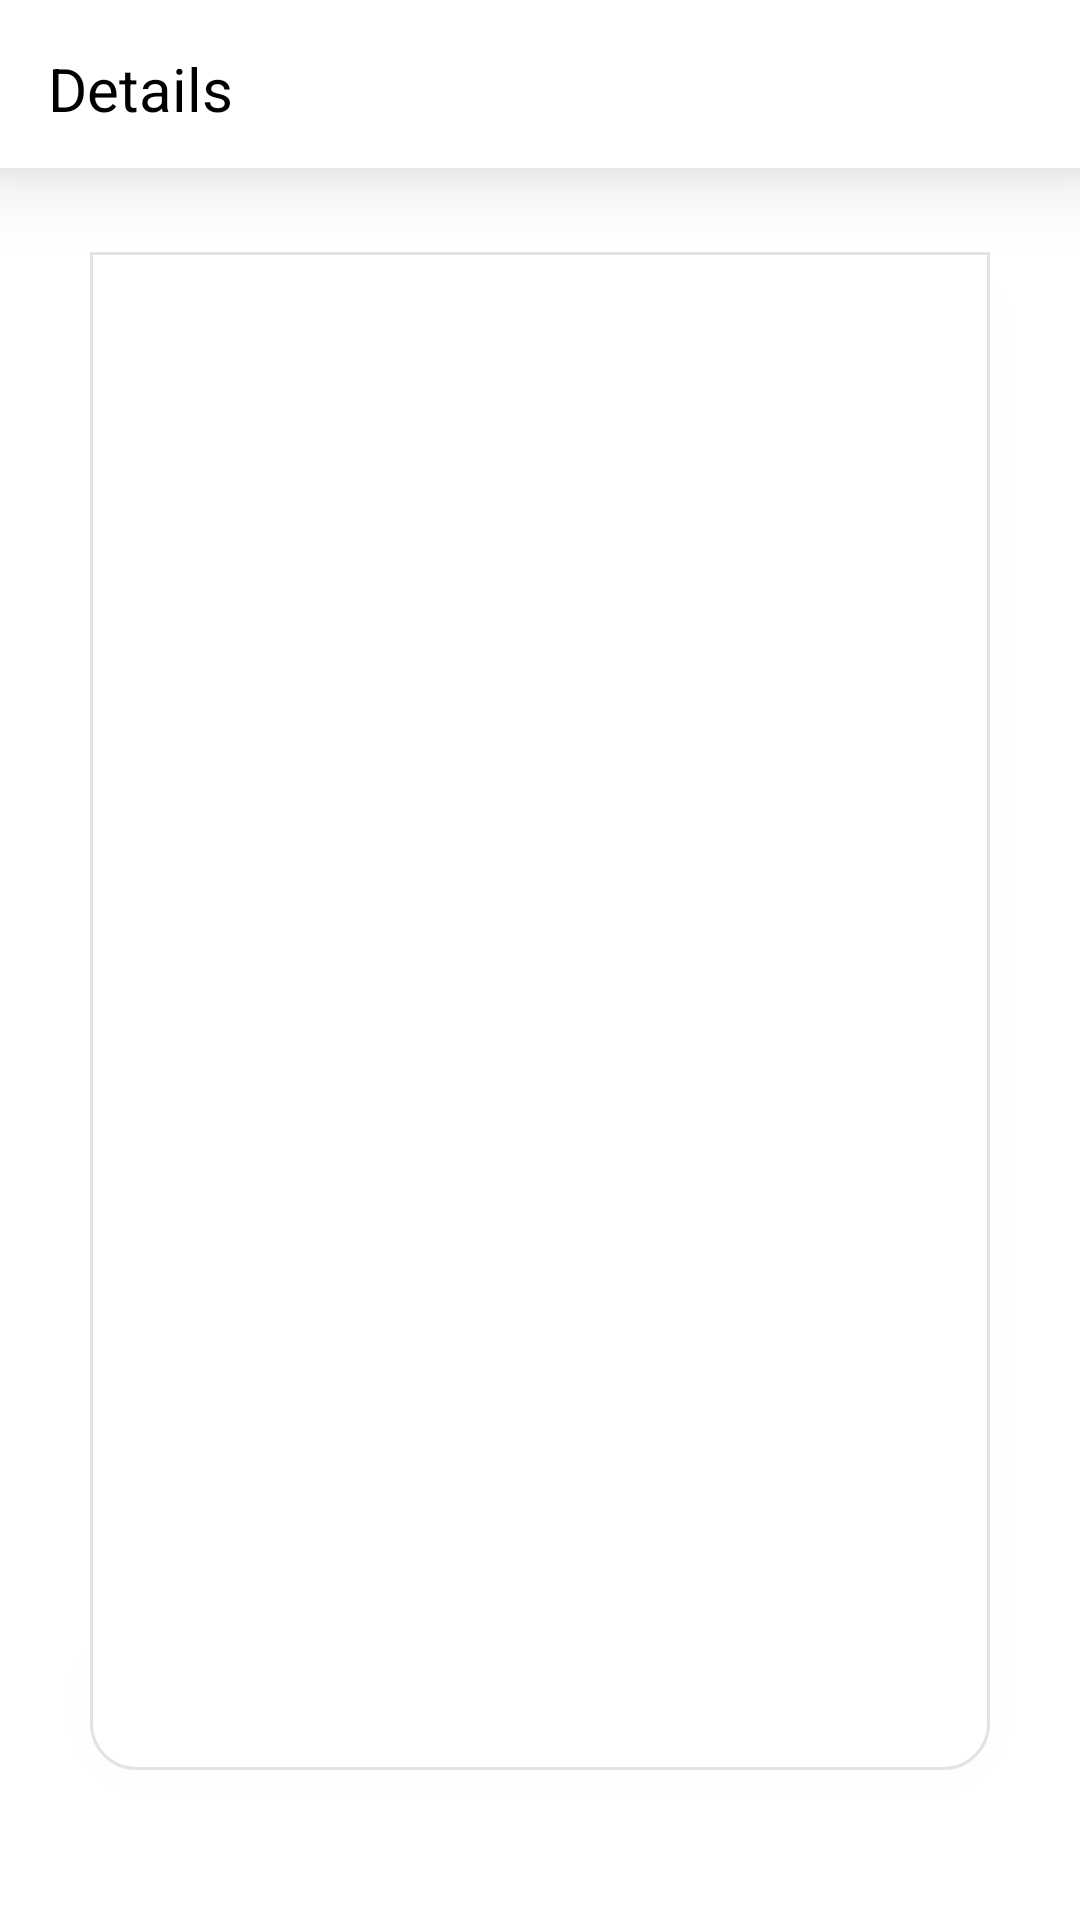

Layout XML and referenced resources for this Android screen:
<!-- AndroidManifest.xml: application theme Theme.Android38 -->
<!-- res/layout/fragment_screen.xml -->
<?xml version="1.0" encoding="utf-8"?>
<androidx.constraintlayout.widget.ConstraintLayout xmlns:android="http://schemas.android.com/apk/res/android"
    xmlns:tools="http://schemas.android.com/tools"
    android:layout_width="match_parent"
    android:layout_height="match_parent"
    android:background="@color/white"
    xmlns:app="http://schemas.android.com/apk/res-auto"
    tools:context=".ui.ScreenFragment">

    <LinearLayout
        android:id="@+id/line2"
        android:layout_width="match_parent"
        android:layout_height="?attr/actionBarSize"
        app:layout_constraintTop_toTopOf="parent"
        android:background="@color/white"
        android:elevation="16dp"
        android:orientation="vertical">

        <TextView
            android:id="@+id/tv_details"
            android:layout_width="match_parent"
            android:layout_height="wrap_content"
            android:elevation="2dp"
            android:gravity="center_vertical"
            android:paddingStart="16dp"
            android:paddingTop="16dp"
            android:text="Details"
            android:textColor="@color/black"
            android:textSize="20sp" />
    </LinearLayout>

    <LinearLayout
        android:layout_width="match_parent"
        android:layout_height="0dp"
        android:orientation="vertical"
        app:layout_constraintTop_toBottomOf="@id/line2"
        app:layout_constraintBottom_toBottomOf="parent"
        android:elevation="8dp"
        android:background="@color/white">

        <LinearLayout
            android:layout_width="match_parent"
            android:layout_height="match_parent"
            android:layout_marginBottom="50dp"
            android:layout_marginTop="28dp"
            android:layout_marginHorizontal="30dp"
            android:background="@drawable/corner1"
            android:elevation="12dp"
            android:orientation="vertical">

            <ImageView
                android:id="@+id/image_big"
                android:layout_width="match_parent"
                android:layout_height="359dp"
                android:background="@drawable/fotooo"
                android:scaleType="centerCrop" />

            <TextView
                android:id="@+id/tv_live_3"
                android:layout_width="wrap_content"
                android:layout_height="wrap_content"
                android:layout_marginStart="30dp"
                android:layout_marginTop="32dp"
                android:textSize="12sp"
                app:layout_constraintStart_toStartOf="parent"
                app:layout_constraintTop_toBottomOf="@+id/image_big" />

            <TextView
                android:id="@+id/tv_name_3"
                android:layout_width="wrap_content"
                android:layout_height="wrap_content"
                android:layout_marginStart="30dp"
                android:textColor="@color/black"
                android:textSize="16sp"
                app:layout_constraintStart_toStartOf="parent"
                app:layout_constraintTop_toBottomOf="@+id/image_big" />


        </LinearLayout>
    </LinearLayout>


</androidx.constraintlayout.widget.ConstraintLayout>
<!-- resources referenced by this layout -->
<resources>
  <color name="black">#FF000000</color>
  <color name="white">#FFFFFFFF</color>
  <!-- drawable corner1 (drawable) -->
  <?xml version="1.0" encoding="utf-8"?>
  <shape xmlns:android="http://schemas.android.com/apk/res/android">
      <corners android:bottomRightRadius="15dp"
          android:bottomLeftRadius="15dp"/>
      <stroke android:color="@color/light_gray"
          android:width="1dp"/>
      <solid android:color="@color/white"/>
  
  </shape>
  <style name="Theme.Android38" parent="Theme.MaterialComponents.DayNight.NoActionBar">
          
          <item name="colorPrimary">@color/black</item>
          <item name="colorPrimaryVariant">@color/purple_700</item>
          <item name="colorOnPrimary">@color/white</item>
          
          <item name="colorSecondary">@color/teal_200</item>
          <item name="colorSecondaryVariant">@color/teal_700</item>
          <item name="colorOnSecondary">@color/black</item>
          
          <item name="android:statusBarColor" tools:targetApi="l">@color/black</item>
          
          <item name="android:windowLightStatusBar">false</item>
  
      </style>
  <color name="light_gray">#E3E3E3</color>
  <color name="purple_700">#FF3700B3</color>
  <color name="teal_200">#FF03DAC5</color>
  <color name="teal_700">#FF018786</color>
</resources>
